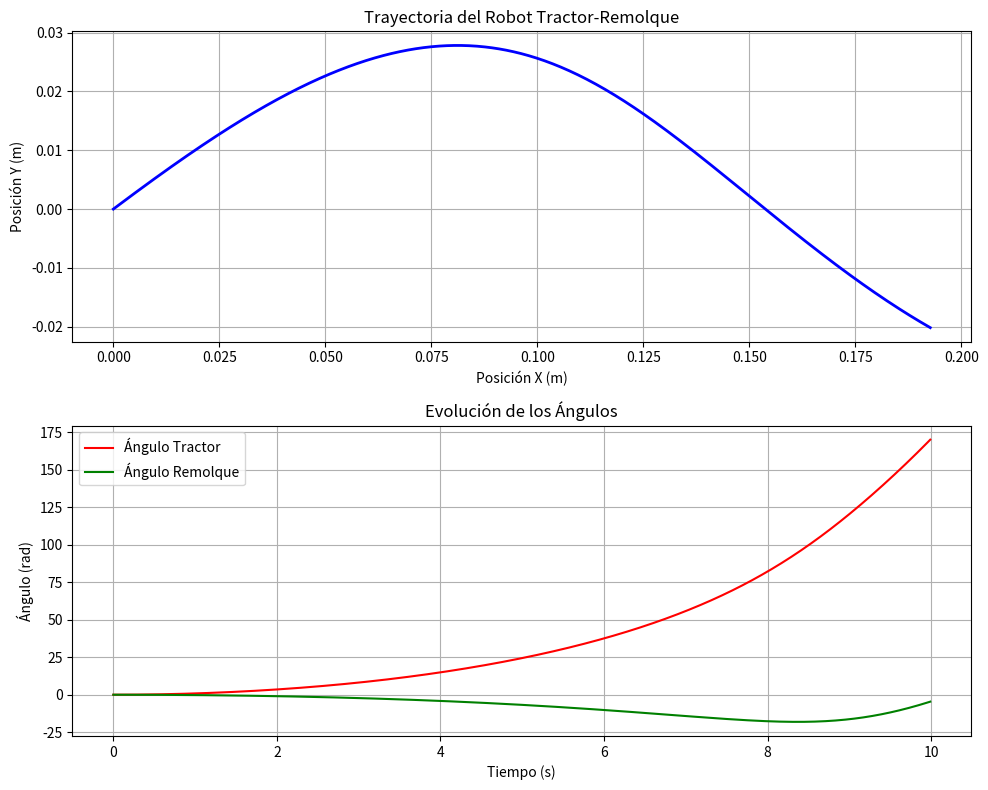

Reproduce this figure in Python.
import numpy as np
from scipy.integrate import solve_ivp
import matplotlib.pyplot as plt
from matplotlib import animation

# Parámetros del robot (Tabla 2 del paper)
b0 = b = 0.24       # m
d0 = d = 0.255      # m
r0 = r = 0.095      # m
L  = 0.6            # m
mr0 = mr = 16.0     # kg
mw0 = mw = 0.5      # kg
I0 = Irz0 = 0.537   # kg·m2
Iwz0 = Iwz = 0.0011 # kg·m2
Iwy0 = Iwy = 0.0023 # kg·m2

# Parámetros LuGre (Tabla 4)
sigma0, sigma1, sigma2 = 20.0, 5.0, 20.0
mu_c, mu_s = 0.28, 0.34
vs = 12.5

# Vector q = [X0, Y0, θ0, η01, η02, ρ01, ρ02, φ01, φ02,
#             X ,  Y ,  θ ,  η1,   η2,   ρ1,   ρ2,   φ1,   φ2]
q0 = np.zeros(18)
# # Tabla 3: X0=0.7 m, Y0=−0.3 m, θ0=0 rad
# q0[0:3] = [0.7, -0.3, 0.0]
# # Mantener el remolque inicialmente alineado y enganchado
# q0[9:12] = q0[0:3]
# # El resto (desplazamientos de rueda y ángulos de dirección) queda en 0

# # Vector dq = [dX0, dY0, dθ0, dη01, dη02, dρ01, dρ02, dφ01, dφ02,
# #               dX , dY , dθ , dη1,   dη2,   dρ1,   dρ2,   dφ1,   dφ2]

dq0 = np.zeros(18)
# # Tabla 3: [η̇01, ρ̇1, ρ̇2, θ̇] = [0, 0.5, 0.5, 0]
# # en nuestro mapeo: dρ01=dq0[5], dρ02=dq0[6]; dη01=dq0[3]=0; dθ=dq0[11]=0 
# dq0[5] = 0.5
# dq0[6] = 0.5




# Modelo de fricción LuGre
def lugre_force(v_rel, z):
    g = mu_c + (mu_s - mu_c) * np.exp(-(v_rel / vs)**2)
    dz = v_rel - (np.abs(v_rel)/g)*z
    F = sigma0 * z + sigma1 * dz + sigma2 * v_rel
    return F, dz



M = np.diag(np.array([
    mr0, mr0, I0 + 2*Iwz,
    mw, mw, mw, mw,
    Iwy, Iwy,
    mr, mr, I0 + 2*Iwz,
    mw, mw, mw, mw,
    Iwy, Iwy
]))

B = np.zeros((18, 2))


B[5,0] = 1   # ρ₀₁
B[6,1] = 1   # ρ₀₂


def constraint_matrix(q):
    theta0 = q[2]  # Ángulo del tractor
    theta = q[11]  # Ángulo del remolque
    
    A = np.zeros((10, 18))
    
    # Primera fila
    A[0, 0] = np.cos(theta0)
    A[0, 1] = np.sin(theta0)
    A[0, 2] = b0
    A[0, 6] = -1
    
    # Segunda fila
    A[1, 0] = np.cos(theta0)
    A[1, 1] = np.sin(theta0)
    A[1, 2] = -b0
    A[1, 7] = -1
    
    # Tercera fila
    A[2, 0] = -np.sin(theta0)
    A[2, 1] = np.cos(theta0)
    A[2, 2] = -d0
    A[2, 3] = -1
    
    # Cuarta fila
    A[3, 0] = -np.sin(theta0)
    A[3, 1] = np.cos(theta0)
    A[3, 2] = -d0
    A[3, 4] = -1
    
    # Quinta fila
    A[4, 0] = 1
    A[4, 9] = -1
    
    # Sexta fila
    A[5, 1] = 1
    A[5, 2] = -d0*np.cos(theta0)
    A[5, 10] = -1
    A[5, 11] = -L*np.cos(theta)
    
    # Séptima fila
    A[6, 10] = np.cos(theta)
    A[6, 11] = np.sin(theta)
    A[6, 12] = b
    A[6, 15] = -1
    
    # Octava fila
    A[7, 10] = np.cos(theta)
    A[7, 11] = np.sin(theta)
    A[7, 12] = -b
    A[7, 16] = -1
    
    # Novena fila
    A[8, 10] = -np.sin(theta)
    A[8, 11] = np.cos(theta)
    A[8, 12] = -d
    A[8, 13] = -1
    
    # Décima fila
    A[9, 10] = -np.sin(theta)
    A[9, 11] = np.cos(theta)
    A[9, 12] = -d
    A[9, 14] = -1
    
    return A
def compute_dA_qdot(q, dq):
    """
    Calcula (dot A)·dq, donde A(q) es tu matriz de restricciones 10×18.
    Devuelve un array de forma (10,1).
    """
    theta0 = q[2]
    theta  = q[11]
    dtheta0 = dq[2]
    dtheta  = dq[11]
    
    # Derivadas parciales de A w.r.t theta0 y theta
    dA_dtheta0 = np.zeros((10,18))
    dA_dtheta  = np.zeros((10,18))
    
    # Parcial respecto a theta0 (columnas 0 y 1 aparecen cos(theta0), sin(theta0))
    # fila 0
    dA_dtheta0[0,0] = -np.sin(theta0)
    dA_dtheta0[0,1] =  np.cos(theta0)
    # fila 1
    dA_dtheta0[1,0] = -np.sin(theta0)
    dA_dtheta0[1,1] =  np.cos(theta0)
    # fila 2
    dA_dtheta0[2,0] = -np.cos(theta0)
    dA_dtheta0[2,1] = -np.sin(theta0)
    # fila 3
    dA_dtheta0[3,0] = -np.cos(theta0)
    dA_dtheta0[3,1] = -np.sin(theta0)
    # fila 5 (–d0·cos(theta0) en A[5,2])
    dA_dtheta0[5,2]  =  d0 * np.sin(theta0)
    
    # Parcial respecto a theta (remolque) — columnas 10 y 11
    # fila 5: A[5,11] = -L·cos(theta)
    dA_dtheta[5,11]  =  L * np.sin(theta)
    # fila 6 y 7: A[6,10]=cos(theta), A[6,11]=sin(theta)
    dA_dtheta[6,10] = -np.sin(theta)
    dA_dtheta[6,11] =  np.cos(theta)
    dA_dtheta[7,10] = -np.sin(theta)
    dA_dtheta[7,11] =  np.cos(theta)
    # fila 8 y 9: A[8,10]=-sin(theta), A[8,11]=cos(theta)
    dA_dtheta[8,10] = -np.cos(theta)
    dA_dtheta[8,11] = -np.sin(theta)
    dA_dtheta[9,10] = -np.cos(theta)
    dA_dtheta[9,11] = -np.sin(theta)
    
    # Construir dot A = (∂A/∂θ0)*dθ0 + (∂A/∂θ)*dθ
    dotA = dA_dtheta0 * dtheta0 + dA_dtheta * dtheta  # (10×18)
    return dotA @ dq   # devuelve shape (10,), no reshape


def calculate_lambda(q, dq, M, B, Tau, friction_forces, coriolis_forces):
    A = constraint_matrix(q)          # (10×18)
    dA_qdot = compute_dA_qdot(q, dq)  # (10,)

    tau_vec    = (B @ Tau).flatten()  # (18,)
    ext_forces = tau_vec + friction_forces + coriolis_forces  # (18,)

    # Ahora todo en 1-D:
    AMt = A @ np.linalg.solve(M, A.T)             # (10×10)
    RHS = - A @ np.linalg.solve(M, ext_forces)    # (10,)
    RHS -= dA_qdot                                # (10,)

    lambda_vec = np.linalg.solve(AMt, RHS)        # (10,)
    return lambda_vec
def calculate_constrained_acceleration(q, dq, M, B, Tau, friction_forces, coriolis_forces):
    tau_vec = (B @ Tau).flatten()   # (18,)
    forces  = tau_vec + friction_forces + coriolis_forces  # (18,)

    ddq_un = np.linalg.solve(M, forces)  # (18,)
    lambda_vec = calculate_lambda(q, dq, M, B, Tau, friction_forces, coriolis_forces)  # (10,)
    corr   = np.linalg.solve(M, constraint_matrix(q).T @ lambda_vec)  # (18,)

    return ddq_un + corr  # (18,) + (18,) → OK

def calculate_coriolis_matrix(dq):
    C = np.zeros((18))

    dX0 = dq[0] 
    dY0 = dq[1]
    dtheta0 = dq[2]
    detha01 = dq[3]
    detha02 = dq[4]
    drho01 = dq[5]
    drho02 = dq[6]
    dX = dq[7]
    dY = dq[8]
    dtheta = dq[9]
    deta1 = dq[10]
    deta2 = dq[11]
    drho1 = dq[12]
    drho2 = dq[13]
    dphi1 = dq[14]
    dphi2 = dq[15]
    

    C[4] = -mw * drho01*dtheta0
    C[5] = -mw * drho02*dtheta0
    C[6] =  mw * detha01*dtheta0
    C[7] =  mw * detha02*dtheta0

    # Remolque: filas 12-15 (índices 10-13)
    C[12] = -mw * drho1*dtheta
    C[13] = -mw * drho2*dtheta
    C[14] =  mw * deta1*dtheta
    C[15] =  mw * deta2*dtheta

    # El resto de filas 0–2, 7–9, 15–17 quedan en cero
    return C

def calculate_friction(dq):
    friction = np.zeros((18))
    
    return friction

def system_dynamics(t, state, tau1, tau2):
    q = state[:18]
    dq = state[18:]
    
    Tau = np.array([[tau1], [tau2]])
    
    friction = calculate_friction(dq)
    coriolis = calculate_coriolis_matrix(dq)
    ddq = calculate_constrained_acceleration(q, dq, M, B, Tau, friction, coriolis)
    
    return np.concatenate([dq, ddq.flatten()])

def simulate_system(q0, dq0, t_span, tau1_func, tau2_func, dt=0.01):
    state = np.concatenate([q0, dq0])
    # Puntos de tiempo para la simulación
    t_eval = np.arange(t_span[0], t_span[1], dt)
    
    # Función de dinámicas que se pasa a solve_ivp
    def dynamics_wrapper(t, state):
        tau1 = tau1_func(t)
        tau2 = tau2_func(t)
        return system_dynamics(t, state, tau1, tau2)
    
    solution = solve_ivp(
        dynamics_wrapper,
        t_span,
        state,
        t_eval=t_eval,
        method='RK45',
        rtol=1e-6,
        atol=1e-6
    )
    
    return solution

def plot_results(solution):
    t = solution.t
    states = solution.y
    
    # Extraer posiciones y ángulos relevantes
    x = states[0, :]     # Posición x del tractor
    y = states[1, :]     # Posición y del tractor
    theta0 = states[2, :] # Ángulo del tractor
    theta = states[11, :] # Ángulo del remolque

    #en grados
    theta0 = np.degrees(theta0)
    theta = np.degrees(theta)
    
    # Crear figura para la trayectoria
    plt.figure(figsize=(10, 8))
    
    # Graficar trayectoria
    plt.subplot(2, 1, 1)
    plt.plot(x, y, 'b-', linewidth=2)
    plt.grid(True)
    plt.xlabel('Posición X (m)')
    plt.ylabel('Posición Y (m)')
    plt.title('Trayectoria del Robot Tractor-Remolque')
    
    # Graficar ángulos
    plt.subplot(2, 1, 2)
    plt.plot(t, theta0, 'r-', label='Ángulo Tractor')
    plt.plot(t, theta, 'g-', label='Ángulo Remolque')
    plt.grid(True)
    plt.xlabel('Tiempo (s)')
    plt.ylabel('Ángulo (rad)')
    plt.title('Evolución de los Ángulos')
    plt.legend()
    
    plt.tight_layout()
    plt.show()

def run_simulation_example():
    def tau1_func(t):
        if t < 3:
            return 0.1   # recta
        elif t < 6:
            return 0.1   # curva a la derecha
        else:
            return 0.1   # vuelve a recta
    
    def tau2_func(t):
        if t < 3:
            return 0.1   # recta (mismas ruedas → va en línea)
        elif t < 6:
            return 0.1   # curva (diferencia de torque → gira)
        else:
            return 0.1   # recta    

    t_span = (0, 10)
    
    print('Iniciando simulación...')
    solution = simulate_system(q0, dq0, t_span, tau1_func, tau2_func)
    
    print('Simulación completada. Mostrando resultados...')
    plot_results(solution)
    
    return solution

# Si se ejecuta este script directamente, correr la simulación
if __name__ == '__main__':
    run_simulation_example()
